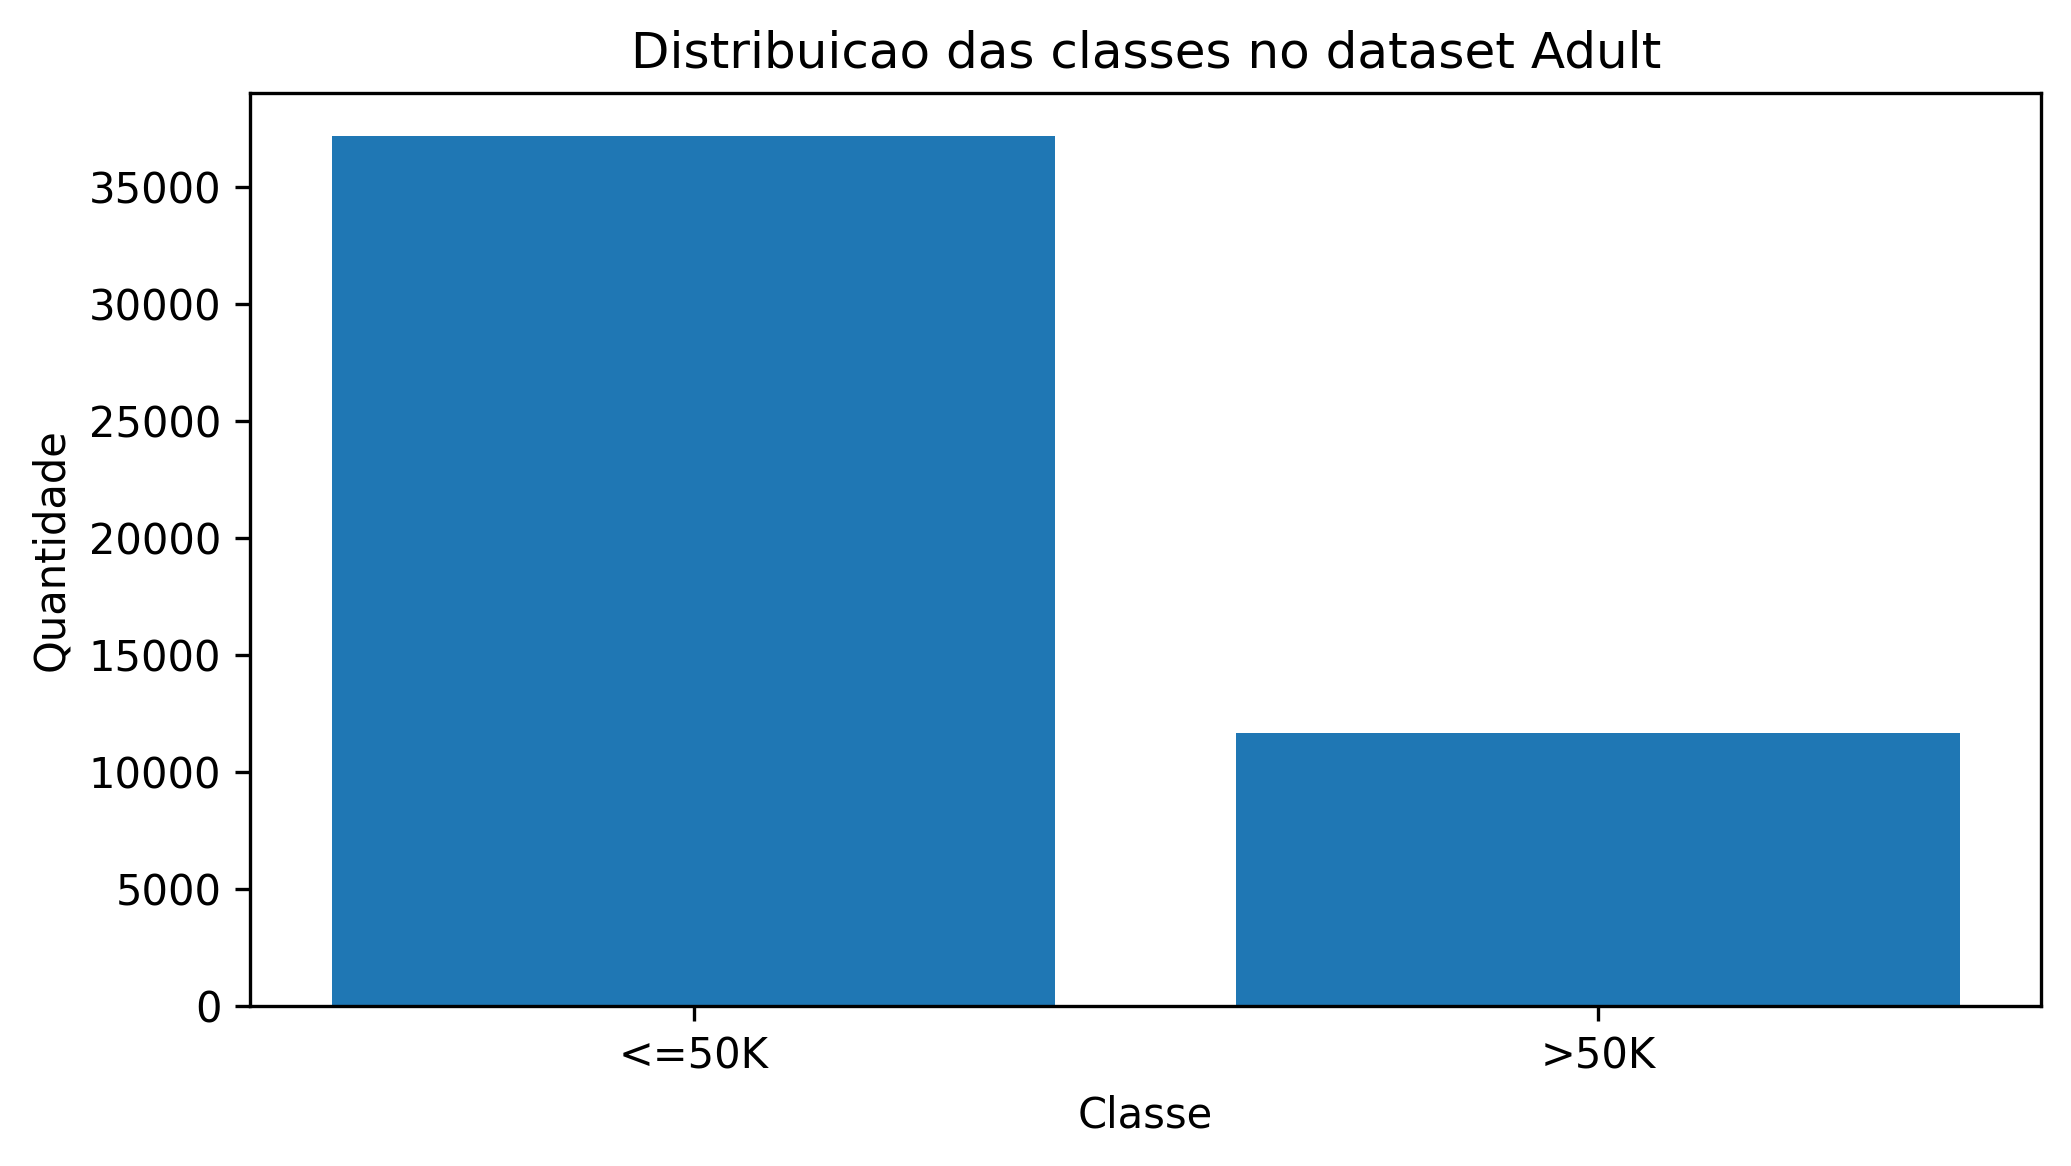

The table this chart was drawn from, first rows:
Classe, Quantidade, Percentual
<=50K, 37155, 76.07
>50K, 11687, 23.93
